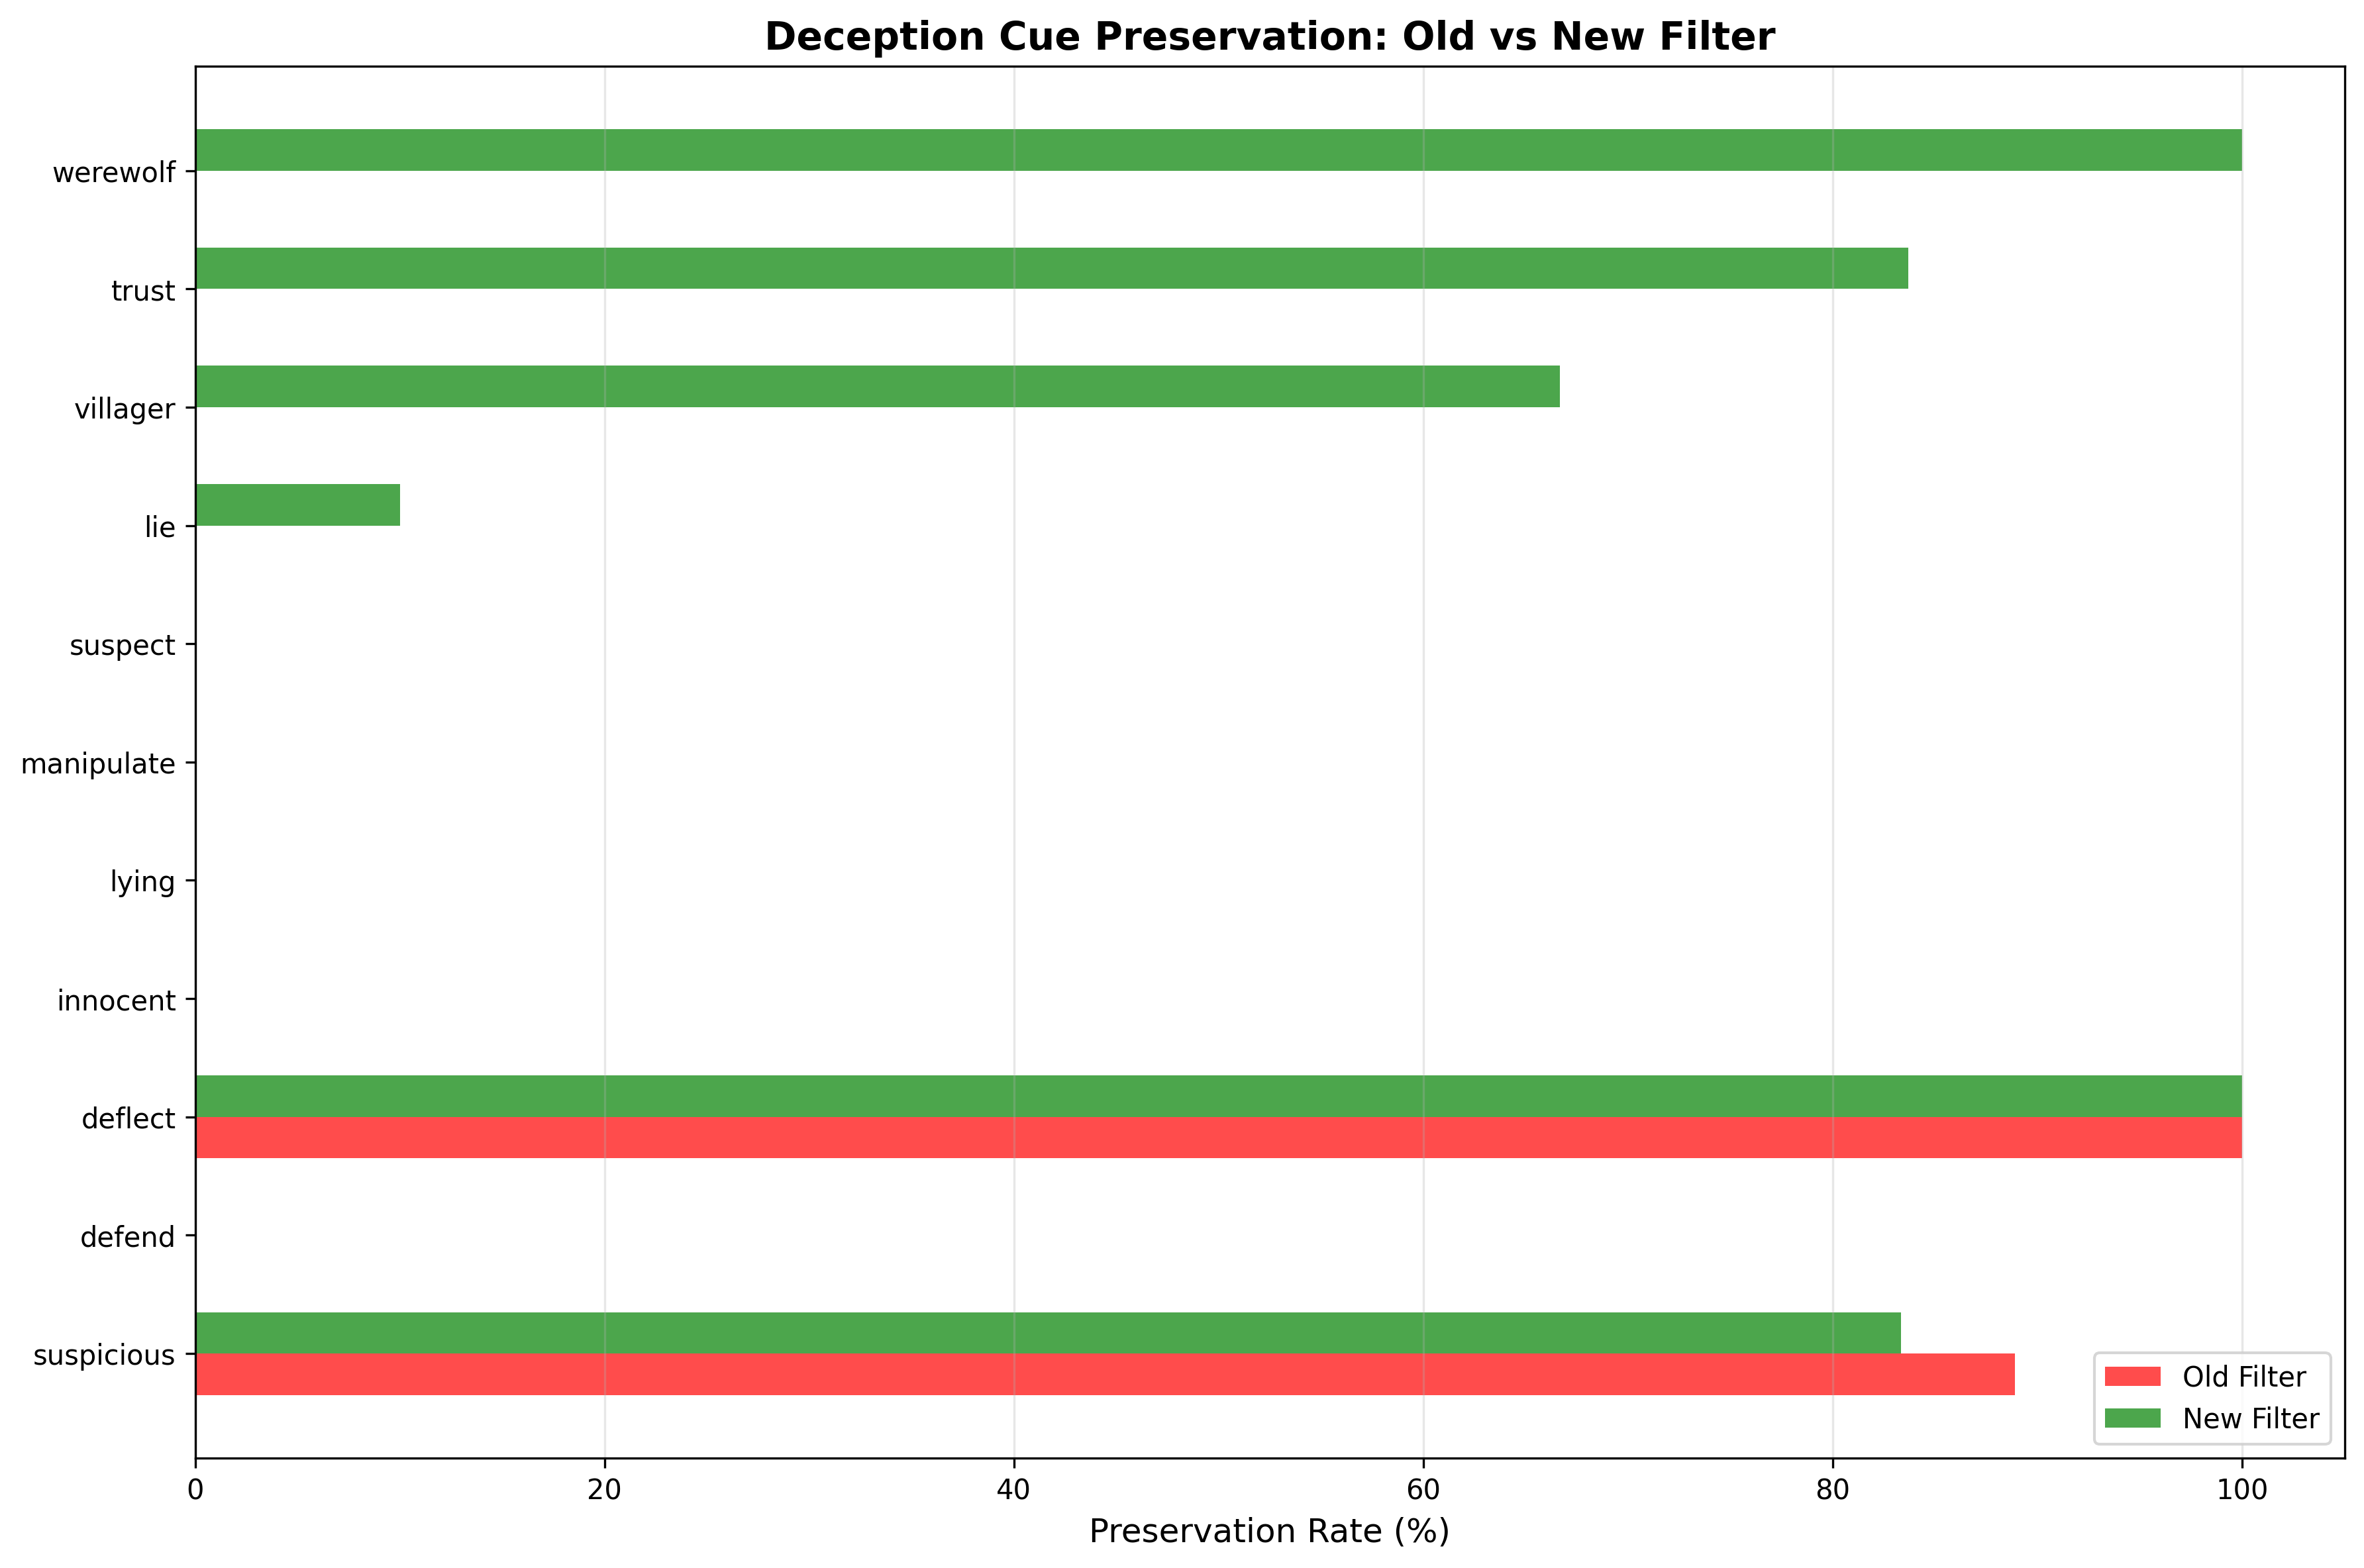

The data file committed next to this chart (first rows):
cue, old_preservation, new_preservation, occurrences, improvement
werewolf, 0.0, 1.0, 8, 1.0
trust, 0.0, 0.8367, 49, 0.8367
villager, 0.0, 0.6667, 21, 0.6667
lie, 0.0, 0.1, 20, 0.1
defend, 0.0, 0.0, 6, 0.0
deflect, 1.0, 1.0, 20, 0.0
innocent, 0.0, 0.0, 1, 0.0
lying, 0.0, 0.0, 1, 0.0
manipulate, 0.0, 0.0, 5, 0.0
suspect, 0.0, 0.0, 1, 0.0
suspicious, 0.8889, 0.8333, 18, -0.05556
